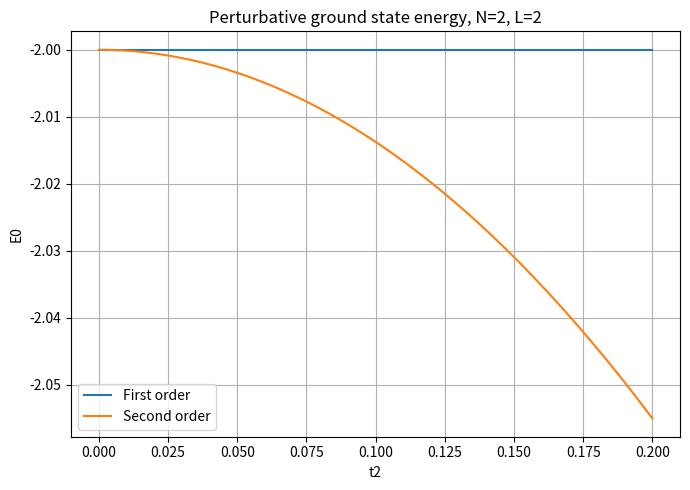

Source code (Python):

import numpy as np
import matplotlib.pyplot as plt
from itertools import product
from scipy.sparse.linalg import eigsh
from scipy.sparse import coo_matrix

N = 2
L = 2 #Dimer Number 
t1 = 1.0
U = 2.0
t2s = np.linspace(0,0.2,101)  #Parametro perturbativo

# Hopping a_i^dagger a_j + a_j^dagger a_i
def hopping(S,i,j,t):
    c1=-t*np.sqrt((S[i]+1)*S[j])
    c2=-t*np.sqrt((S[j]+1)*S[i])

    B1=S.copy()
    B2=S.copy()

    B1[i]+=1
    B1[j]-=1

    B2[i]-=1
    B2[j]+=1

    return [(c1,B1),(c2,B2)]

# H_0: hopping inside each dimer + interaction U/2 n_i(n_i-1)
def hamiltonian(S):
    terms=[]
    for k in range(L):
        terms+=hopping(S,2*k,2*k+1,t1)
    for i in range(2*L):
        terms.append(((U/2)*S[i]*(S[i]-1),S))
    return terms

# H_LR: hopping between dimers
def H_LR(S):
    terms=[]
    for k in range(1,L):
        terms+=hopping(S,2*k-1,2*k,1.0)  
    return terms

# Fock basis (una sola vez, compartida por H y V)
basis=[np.array(s) for s in product(range(N+1),repeat=2*L) if sum(s)==N]

M=len(basis)
index={tuple(ket):i for i,ket in enumerate(basis)}

# Hamiltonian H_0
rows=[]
cols=[]
vals=[]

for j,ket in enumerate(basis):
    for c,state in hamiltonian(ket):
        i=index.get(tuple(state))
        if i is not None and c!=0:
            rows.append(i)
            cols.append(j)
            vals.append(c)

H=coo_matrix((vals,(rows,cols)),shape=(M,M)).tocsr()

# Coupling between dimers V = H_LR
rows=[]
cols=[]
vals=[]

for j,ket in enumerate(basis):
    for c,state in H_LR(ket):
        i=index.get(tuple(state))
        if i is not None and c!=0:
            rows.append(i)
            cols.append(j)
            vals.append(c)

V=coo_matrix((vals,(rows,cols)),shape=(M,M)).tocsr()

print("Number of basis states:",M)

# Diagonalization of H_0
E,Vec=np.linalg.eigh(H.toarray())
g=1 #g=1 marca que el estado fundamental es el índice 0

E0=E[0]
GS=Vec[:,0]

print("E0 =",E0)

# First-order correction
E1=GS@(V@GS)
print("E1 (first order) =",E1)

# Second-order correction
me=Vec[:,g:].T@(V@GS)
E2=np.sum(np.abs(me)**2/(E0-E[g:]))

print("E2 =",E2)

# E_0 vs t2
E_pert=E0+t2s*E1             
E_pert2=E0+t2s*E1+t2s**2*E2

plt.figure(figsize=(7,5))
plt.plot(t2s,E_pert,label="First order")
plt.plot(t2s,E_pert2,label="Second order")
plt.xlabel("t2")
plt.ylabel("E0")
plt.title(f"Perturbative ground state energy, N={N}, L={L}")
plt.legend()
plt.grid(True)
plt.tight_layout()
plt.show()
